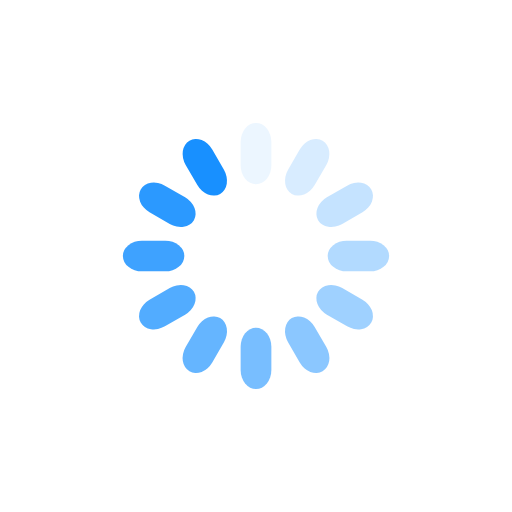
t = 0.00 s
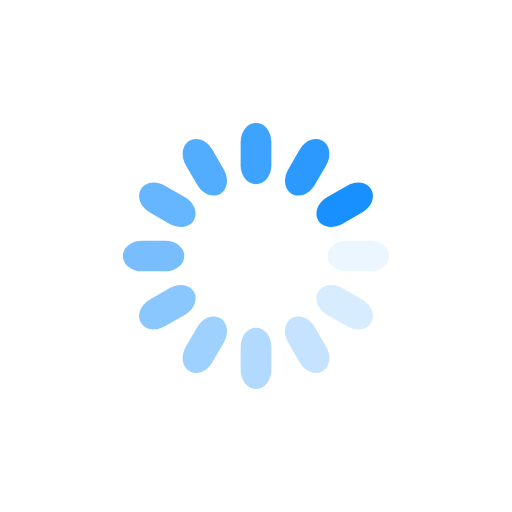
t = 0.25 s
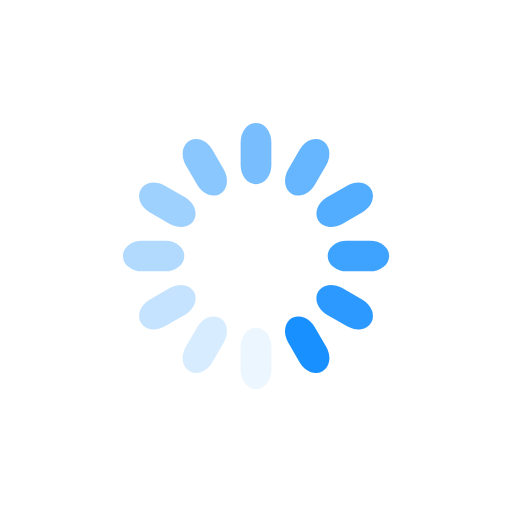
t = 0.50 s
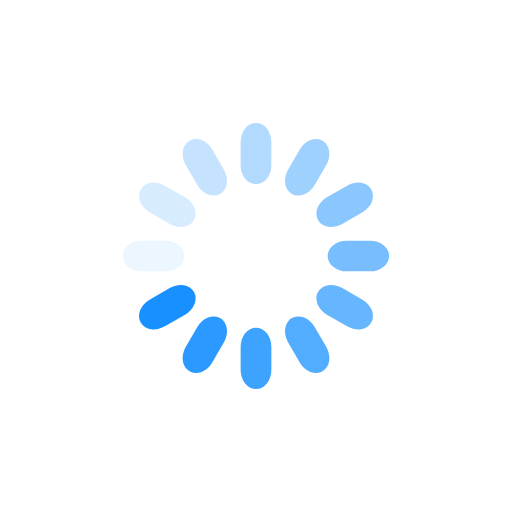
t = 0.75 s

The animated SVG that drew these frames (rendered in a browser with its animation timeline set to each time). Animation: 12 SMIL elements (animate=12); one cycle of 1.00 s, repeats indefinitely.

<svg xmlns="http://www.w3.org/2000/svg" xmlns:xlink="http://www.w3.org/1999/xlink"
     style="margin: auto; background: rgba(255, 255, 255, 0); display: block; shape-rendering: auto;"
     width="100px"
     height="100px" viewBox="0 0 100 100" preserveAspectRatio="xMidYMid">
<g transform="rotate(0 50 50)">
  <rect x="47" y="24" rx="3" ry="3.72" width="6" height="12" fill="#1890FF">
    <animate attributeName="opacity" values="1;0" keyTimes="0;1" dur="1s" begin="-0.9166666666666666s" repeatCount="indefinite"></animate>
  </rect>
</g><g transform="rotate(30 50 50)">
  <rect x="47" y="24" rx="3" ry="3.72" width="6" height="12" fill="#1890FF">
    <animate attributeName="opacity" values="1;0" keyTimes="0;1" dur="1s" begin="-0.8333333333333334s" repeatCount="indefinite"></animate>
  </rect>
</g><g transform="rotate(60 50 50)">
  <rect x="47" y="24" rx="3" ry="3.72" width="6" height="12" fill="#1890FF">
    <animate attributeName="opacity" values="1;0" keyTimes="0;1" dur="1s" begin="-0.75s" repeatCount="indefinite"></animate>
  </rect>
</g><g transform="rotate(90 50 50)">
  <rect x="47" y="24" rx="3" ry="3.72" width="6" height="12" fill="#1890FF">
    <animate attributeName="opacity" values="1;0" keyTimes="0;1" dur="1s" begin="-0.6666666666666666s" repeatCount="indefinite"></animate>
  </rect>
</g><g transform="rotate(120 50 50)">
  <rect x="47" y="24" rx="3" ry="3.72" width="6" height="12" fill="#1890FF">
    <animate attributeName="opacity" values="1;0" keyTimes="0;1" dur="1s" begin="-0.5833333333333334s" repeatCount="indefinite"></animate>
  </rect>
</g><g transform="rotate(150 50 50)">
  <rect x="47" y="24" rx="3" ry="3.72" width="6" height="12" fill="#1890FF">
    <animate attributeName="opacity" values="1;0" keyTimes="0;1" dur="1s" begin="-0.5s" repeatCount="indefinite"></animate>
  </rect>
</g><g transform="rotate(180 50 50)">
  <rect x="47" y="24" rx="3" ry="3.72" width="6" height="12" fill="#1890FF">
    <animate attributeName="opacity" values="1;0" keyTimes="0;1" dur="1s" begin="-0.4166666666666667s" repeatCount="indefinite"></animate>
  </rect>
</g><g transform="rotate(210 50 50)">
  <rect x="47" y="24" rx="3" ry="3.72" width="6" height="12" fill="#1890FF">
    <animate attributeName="opacity" values="1;0" keyTimes="0;1" dur="1s" begin="-0.3333333333333333s" repeatCount="indefinite"></animate>
  </rect>
</g><g transform="rotate(240 50 50)">
  <rect x="47" y="24" rx="3" ry="3.72" width="6" height="12" fill="#1890FF">
    <animate attributeName="opacity" values="1;0" keyTimes="0;1" dur="1s" begin="-0.25s" repeatCount="indefinite"></animate>
  </rect>
</g><g transform="rotate(270 50 50)">
  <rect x="47" y="24" rx="3" ry="3.72" width="6" height="12" fill="#1890FF">
    <animate attributeName="opacity" values="1;0" keyTimes="0;1" dur="1s" begin="-0.16666666666666666s" repeatCount="indefinite"></animate>
  </rect>
</g><g transform="rotate(300 50 50)">
  <rect x="47" y="24" rx="3" ry="3.72" width="6" height="12" fill="#1890FF">
    <animate attributeName="opacity" values="1;0" keyTimes="0;1" dur="1s" begin="-0.08333333333333333s" repeatCount="indefinite"></animate>
  </rect>
</g><g transform="rotate(330 50 50)">
  <rect x="47" y="24" rx="3" ry="3.72" width="6" height="12" fill="#1890FF">
    <animate attributeName="opacity" values="1;0" keyTimes="0;1" dur="1s" begin="0s" repeatCount="indefinite"></animate>
  </rect>
</g>
</svg>
